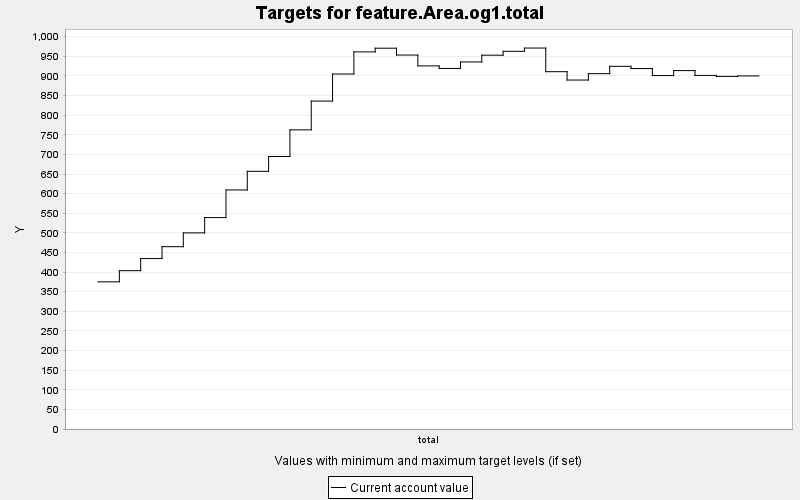

The data file committed next to this chart (first rows):
TARGET, PERIOD, YEAR, PERIODWIDTH, MINIMUM, MAXIMUM, MINWEIGHT, MAXWEIGHT, CURRENT, SUMMARY
feature.Area.og1.total, 0, 0, 10.0, 0.0, 10000, 1.0, 1.0, 375.2, 0.0
feature.Area.og1.total, 1, 10, 10.0, 0.0, 10000, 1.0, 1.0, 403.6, 0.0
feature.Area.og1.total, 2, 20, 10.0, 0.0, 10000, 1.0, 1.0, 434.5, 0.0
feature.Area.og1.total, 3, 30, 10.0, 0.0, 10000, 1.0, 1.0, 464.7, 0.0
feature.Area.og1.total, 4, 40, 10.0, 0.0, 10000, 1.0, 1.0, 499.9, 0.0
feature.Area.og1.total, 5, 50, 10.0, 0.0, 10000, 1.0, 1.0, 538.9, 0.0
feature.Area.og1.total, 6, 60, 10.0, 0.0, 10000, 1.0, 1.0, 609.4, 0.0
feature.Area.og1.total, 7, 70, 10.0, 0.0, 10000, 1.0, 1.0, 656.8, 0.0
feature.Area.og1.total, 8, 80, 10.0, 0.0, 10000, 1.0, 1.0, 694.6, 0.0
feature.Area.og1.total, 9, 90, 10.0, 0.0, 10000, 1.0, 1.0, 762.5, 0.0
feature.Area.og1.total, 10, 100, 10.0, 0.0, 10000, 1.0, 1.0, 835.9, 0.0
feature.Area.og1.total, 11, 110, 10.0, 0.0, 10000, 1.0, 1.0, 905, 0.0
feature.Area.og1.total, 12, 120, 10.0, 0.0, 10000, 1.0, 1.0, 961.3, 0.0
feature.Area.og1.total, 13, 130, 10.0, 0.0, 10000, 1.0, 1.0, 970.7, 0.0
feature.Area.og1.total, 14, 140, 10.0, 0.0, 10000, 1.0, 1.0, 953.3, 0.0
feature.Area.og1.total, 15, 150, 10.0, 0.0, 10000, 1.0, 1.0, 925.6, 0.0
feature.Area.og1.total, 16, 160, 10.0, 0.0, 10000, 1.0, 1.0, 919.1, 0.0
feature.Area.og1.total, 17, 170, 10.0, 0.0, 10000, 1.0, 1.0, 935.7, 0.0
feature.Area.og1.total, 18, 180, 10.0, 0.0, 10000, 1.0, 1.0, 952.9, 0.0
feature.Area.og1.total, 19, 190, 10.0, 0.0, 10000, 1.0, 1.0, 962.8, 0.0
feature.Area.og1.total, 20, 200, 10.0, 0.0, 10000, 1.0, 1.0, 971.1, 0.0
feature.Area.og1.total, 21, 210, 10.0, 0.0, 10000, 1.0, 1.0, 910.9, 0.0
feature.Area.og1.total, 22, 220, 10.0, 0.0, 10000, 1.0, 1.0, 889.6, 0.0
feature.Area.og1.total, 23, 230, 10.0, 0.0, 10000, 1.0, 1.0, 905.8, 0.0
feature.Area.og1.total, 24, 240, 10.0, 0.0, 10000, 1.0, 1.0, 924.5, 0.0
feature.Area.og1.total, 25, 250, 10.0, 0.0, 10000, 1.0, 1.0, 918.9, 0.0
feature.Area.og1.total, 26, 260, 10.0, 0.0, 10000, 1.0, 1.0, 901, 0.0
feature.Area.og1.total, 27, 270, 10.0, 0.0, 10000, 1.0, 1.0, 913.6, 0.0
feature.Area.og1.total, 28, 280, 10.0, 0.0, 10000, 1.0, 1.0, 901.4, 0.0
feature.Area.og1.total, 29, 290, 10.0, 0.0, 10000, 1.0, 1.0, 898.9, 0.0
feature.Area.og1.total, 30, 300, 10.0, 0.0, 10000, 1.0, 1.0, 900.1, 0.0
